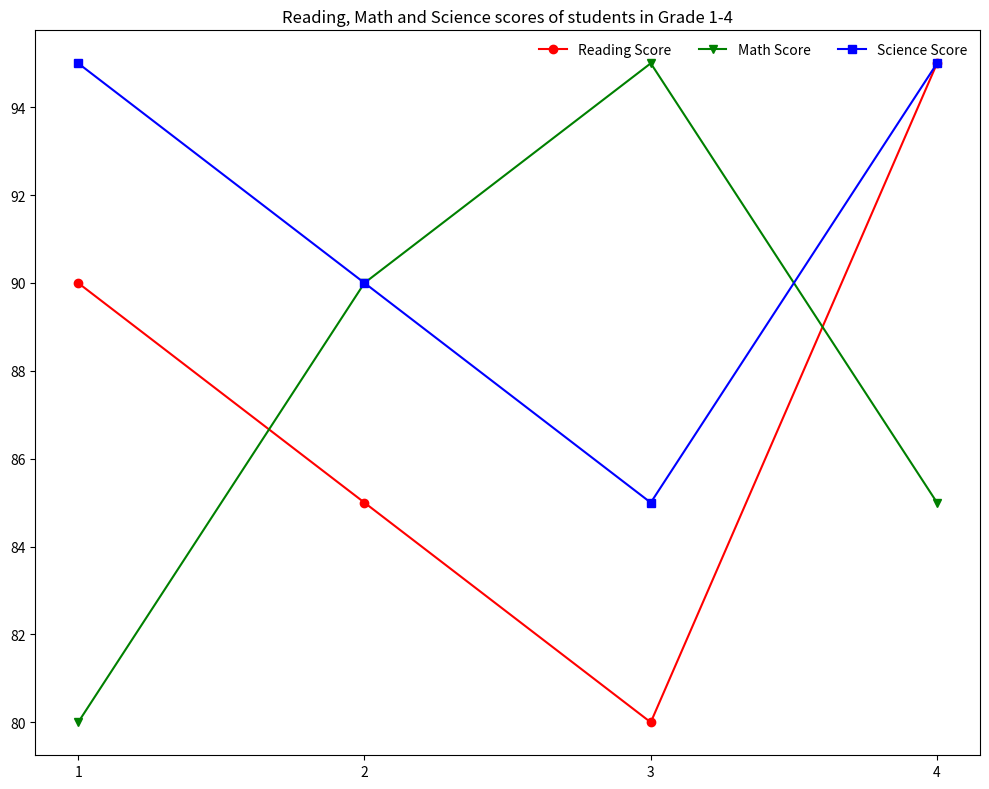

Reproduce this figure in Python. (Note: this script raises an exception after producing the figure.)

import matplotlib.pyplot as plt

fig = plt.figure(figsize=(10,8))
ax = fig.add_subplot()

grade = [1, 2, 3, 4]
reading_score = [90, 85, 80, 95]
math_score = [80, 90, 95, 85]
science_score = [95, 90, 85, 95]

ax.plot(grade, reading_score, label="Reading Score", marker="o", color="red")
ax.plot(grade, math_score, label="Math Score", marker="v", color="green")
ax.plot(grade, science_score, label="Science Score", marker="s", color="blue")

ax.set_xticks(grade)
ax.set_title("Reading, Math and Science scores of students in Grade 1-4")
ax.legend(loc="best", ncol=3, frameon=False)

plt.tight_layout()
plt.savefig("line chart/png/421.png")
plt.clf()
